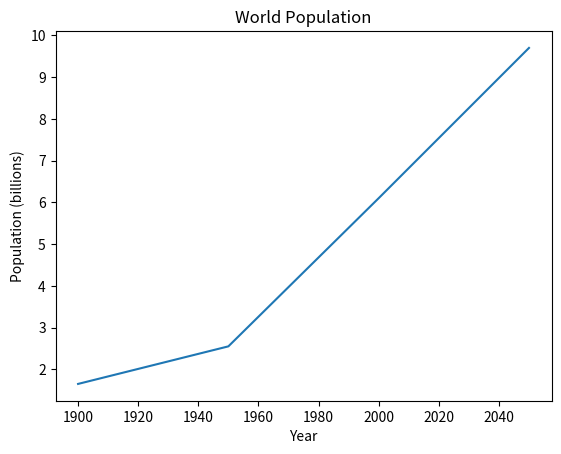

Write Python code to recreate this figure.
import matplotlib.pyplot as plt

# Set the x and y values for the graph
x = [1900, 1950, 2000, 2050]
y = [1.65, 2.55, 6.1, 9.7]

# Create the line chart
plt.plot(x, y)

# Add labels and title
plt.xlabel('Year')
plt.ylabel('Population (billions)')
plt.title('World Population')

# Show the graph
plt.show()
